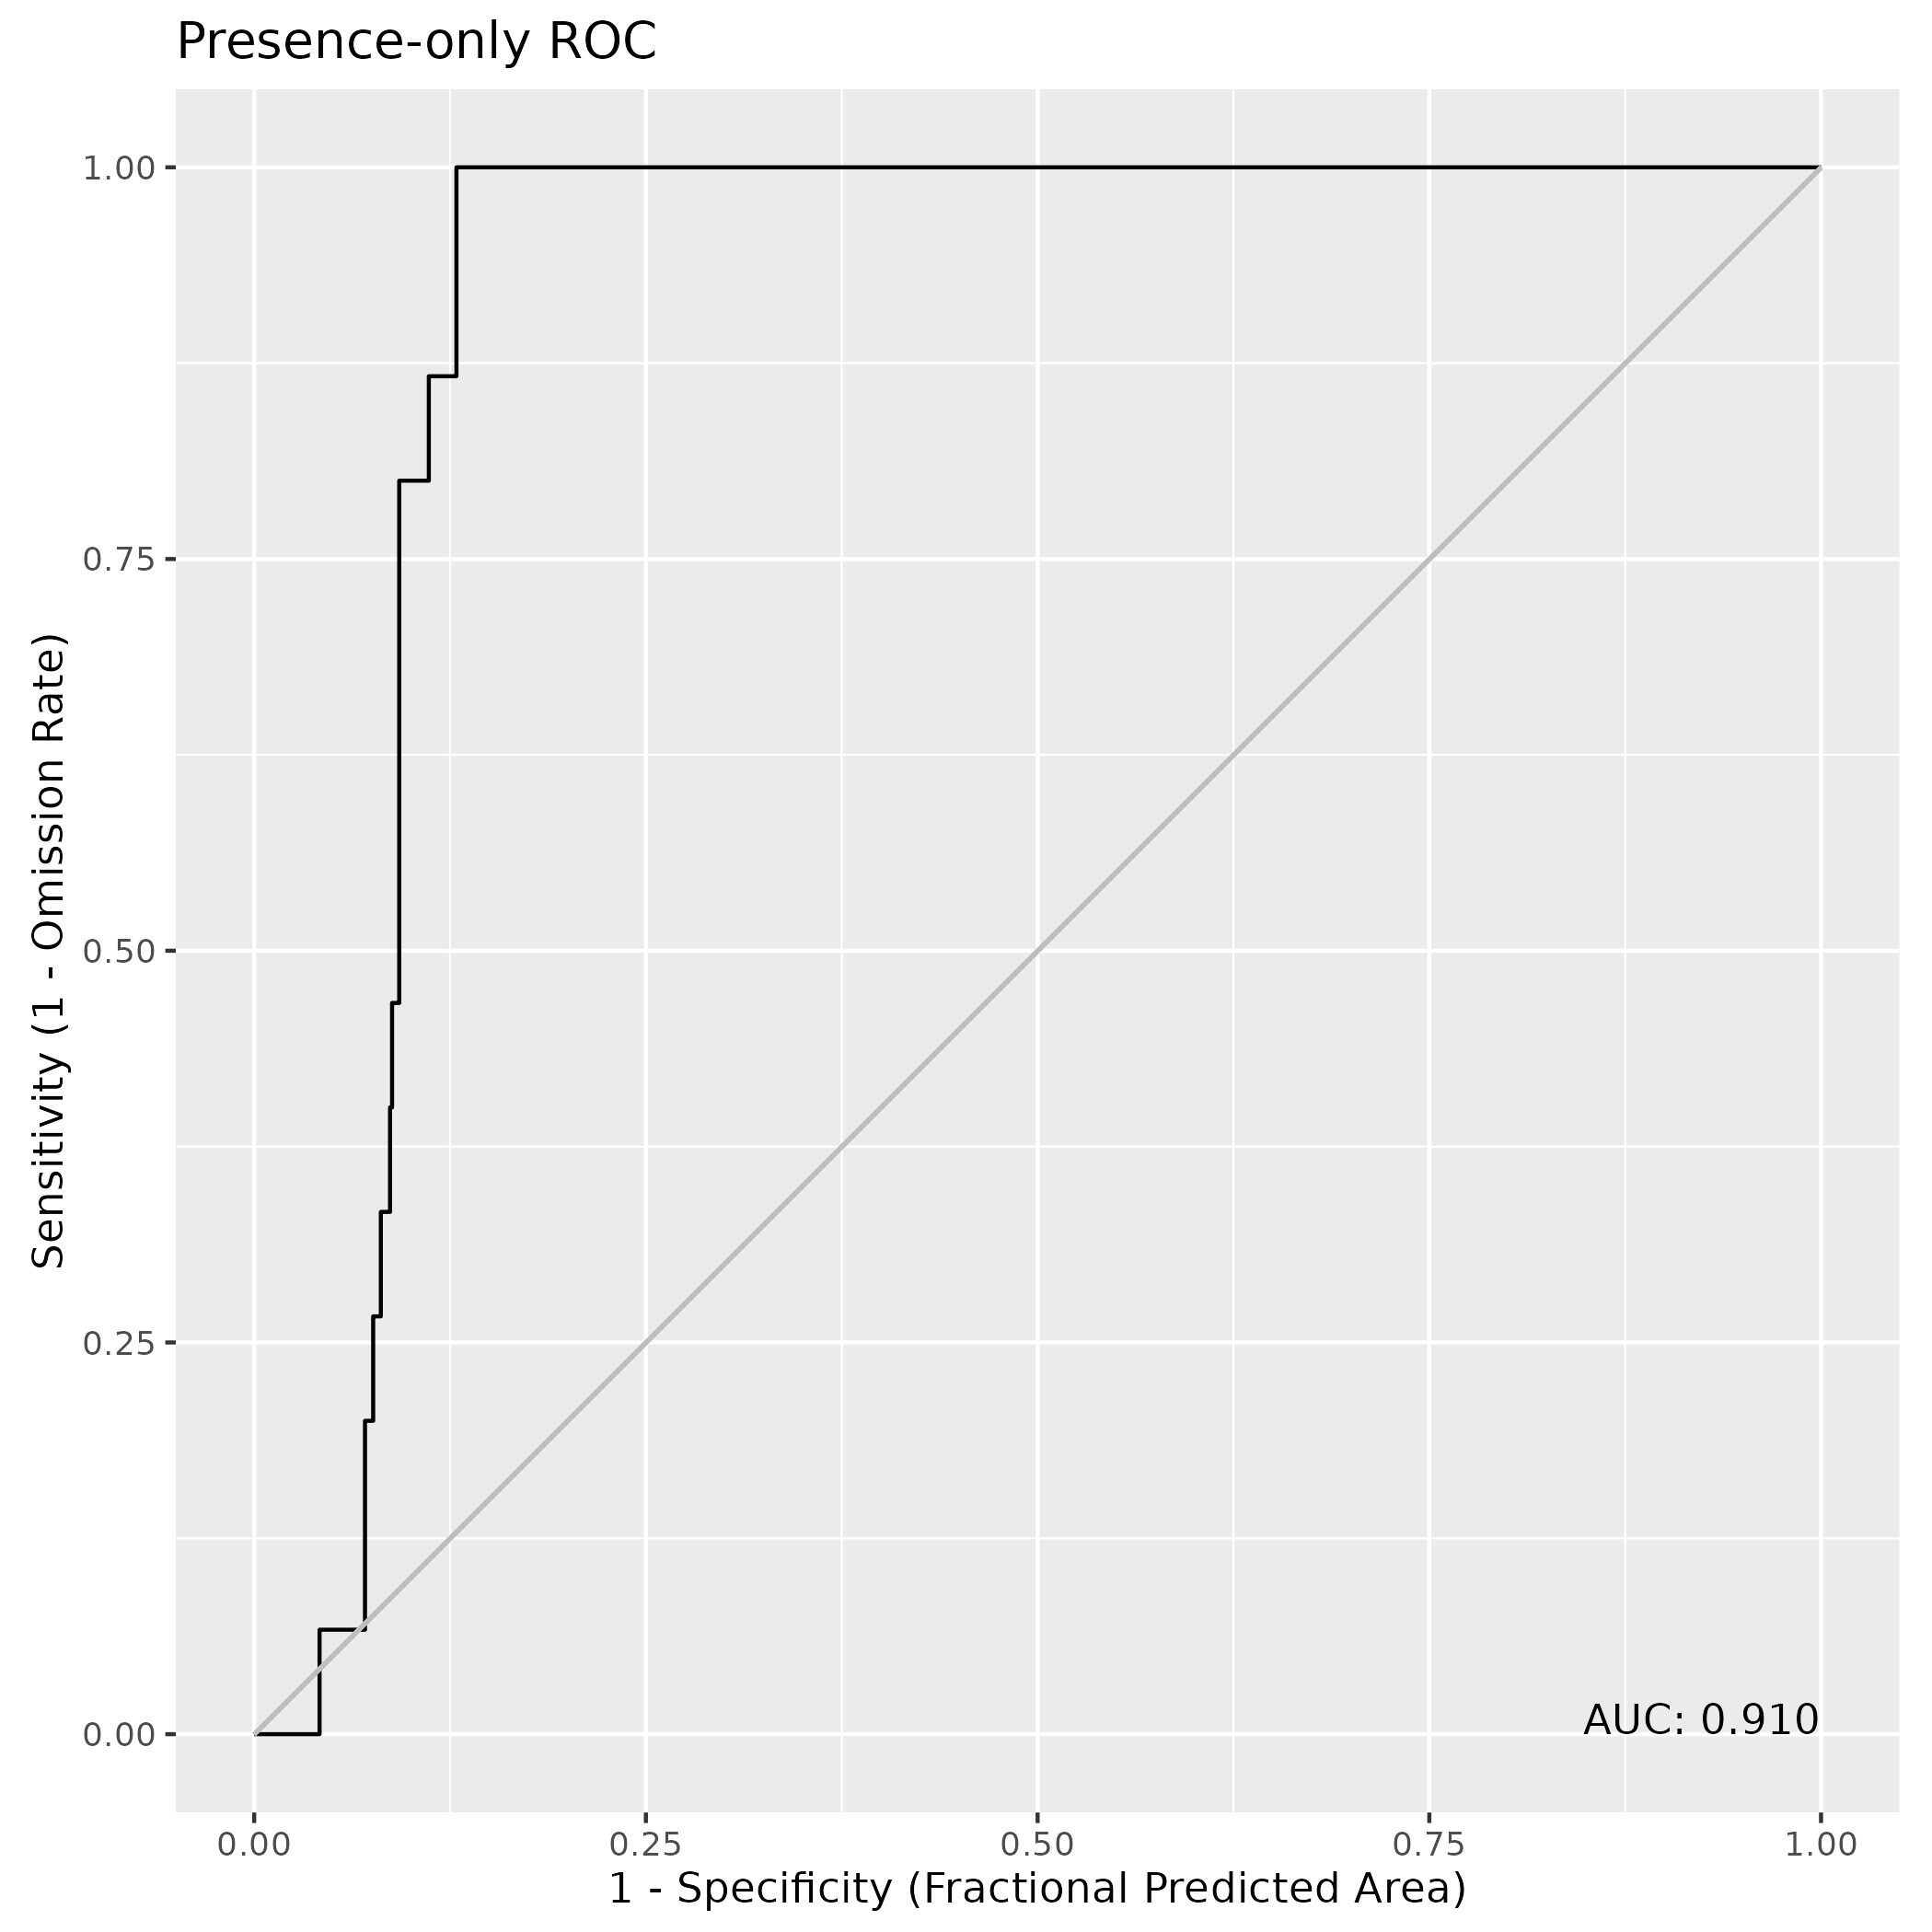

The data file committed next to this chart (first rows):
, value
1, 0.9104
